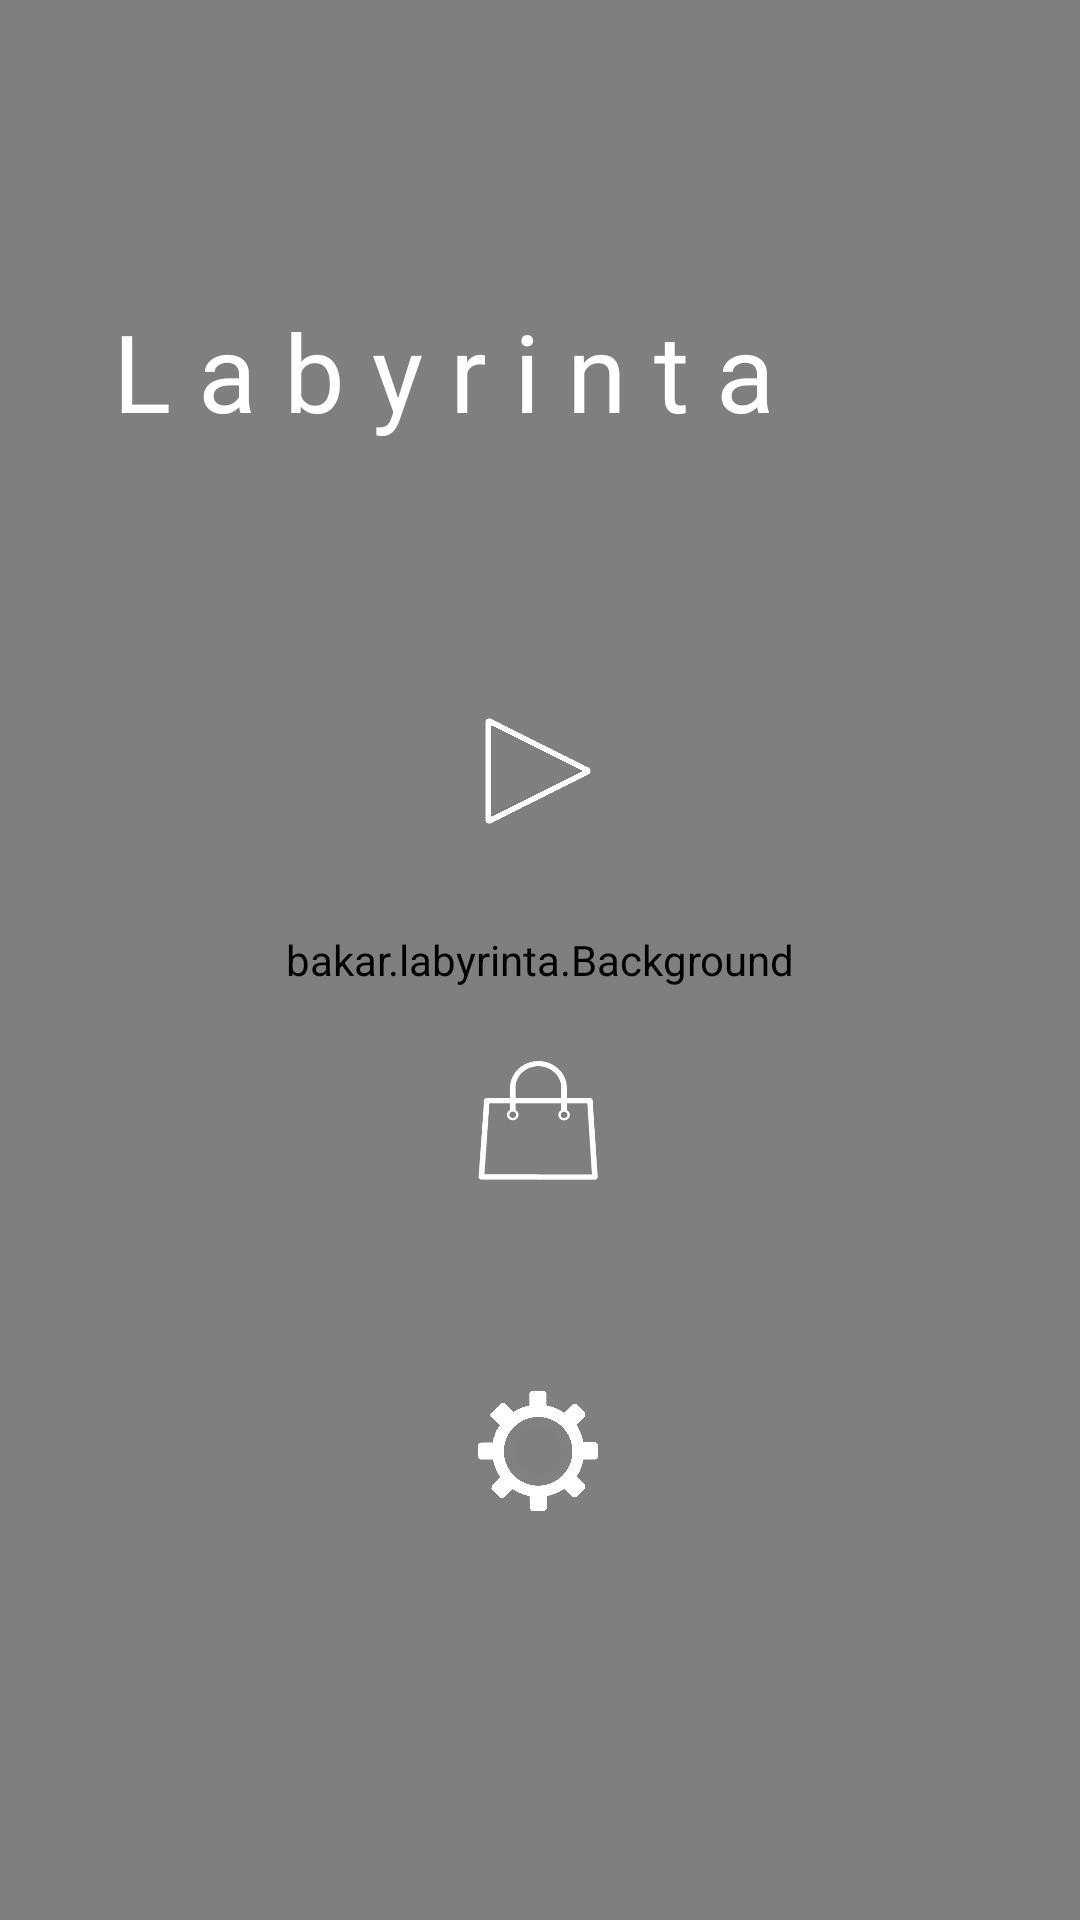

Layout XML and referenced resources for this Android screen:
<!-- AndroidManifest.xml: application theme AppTheme -->
<!-- res/layout/activity_menu.xml -->
<?xml version="1.0" encoding="utf-8"?>

<android.support.constraint.ConstraintLayout xmlns:android="http://schemas.android.com/apk/res/android"
    xmlns:app="http://schemas.android.com/apk/res-auto"
    xmlns:tools="http://schemas.android.com/tools"
    android:id="@+id/menu_layout"
    android:layout_width="match_parent"
    android:layout_height="match_parent"
    android:background="@drawable/bg_default"
    tools:context="bakar.labyrinta.MenuActivity">

    <bakar.labyrinta.Background
        android:id="@+id/background2"
        android:layout_width="0dp"
        android:layout_height="0dp"
        app:layout_constraintBottom_toBottomOf="parent"
        app:layout_constraintEnd_toEndOf="parent"
        app:layout_constraintStart_toStartOf="parent"
        app:layout_constraintTop_toTopOf="parent" />

    <TextView
        android:id="@+id/main_title"
        android:layout_width="284dp"
        android:layout_height="99dp"
        android:layout_marginStart="8dp"
        android:layout_marginTop="8dp"
        android:layout_marginEnd="8dp"
        android:layout_marginBottom="64dp"
        android:alpha="255"
        android:gravity="center|fill_horizontal"
        android:text="L a b y r i n t a"
        android:textColor="@android:color/background_light"
        android:textSize="36sp"
        android:textStyle="normal"
        app:layout_constraintBottom_toTopOf="@+id/start"
        app:layout_constraintEnd_toEndOf="parent"
        app:layout_constraintHorizontal_bias="0.495"
        app:layout_constraintStart_toStartOf="parent"
        app:layout_constraintTop_toTopOf="parent"
        app:layout_constraintVertical_bias="1.0" />

    <Button
        android:id="@+id/start"
        android:layout_width="40dp"
        android:layout_height="40dp"
        android:layout_marginStart="8dp"
        android:layout_marginTop="8dp"
        android:layout_marginEnd="8dp"
        android:layout_marginBottom="8dp"
        android:background="@drawable/play"
        app:layout_constraintBottom_toBottomOf="parent"
        app:layout_constraintEnd_toEndOf="parent"
        app:layout_constraintHorizontal_bias="0.498"
        app:layout_constraintStart_toStartOf="parent"
        app:layout_constraintTop_toTopOf="parent"
        app:layout_constraintVertical_bias="0.392" />

    <Button
        android:id="@+id/settings_bt"
        android:layout_width="40dp"
        android:layout_height="40dp"
        android:layout_marginStart="8dp"
        android:layout_marginTop="8dp"
        android:layout_marginEnd="8dp"
        android:layout_marginBottom="8dp"
        android:background="@drawable/gear"
        app:layout_constraintBottom_toBottomOf="parent"
        app:layout_constraintEnd_toEndOf="parent"
        app:layout_constraintHorizontal_bias="0.498"
        app:layout_constraintStart_toStartOf="parent"
        app:layout_constraintTop_toTopOf="parent"
        app:layout_constraintVertical_bias="0.78" />

    <Button
        android:id="@+id/shop_bt"
        android:layout_width="40dp"
        android:layout_height="40dp"
        android:layout_marginStart="8dp"
        android:layout_marginTop="50dp"
        android:layout_marginEnd="8dp"
        android:layout_marginBottom="50dp"
        android:background="@drawable/bag"
        app:layout_constraintBottom_toTopOf="@+id/settings_bt"
        app:layout_constraintEnd_toEndOf="parent"
        app:layout_constraintHorizontal_bias="0.498"
        app:layout_constraintStart_toStartOf="parent"
        app:layout_constraintTop_toBottomOf="@+id/start"
        app:layout_constraintVertical_bias="0.564" />

</android.support.constraint.ConstraintLayout>
<!-- resources referenced by this layout -->
<resources>
  <!-- drawable bag: png bitmap (drawable, 11691 bytes) -->
  <!-- drawable gear: png bitmap (drawable, 20928 bytes) -->
  <!-- drawable play: png bitmap (drawable, 7199 bytes) -->
  <style name="AppTheme" parent="android:Theme.Holo.Light.DarkActionBar">
          
      </style>
</resources>
